Run: headless pygame with SDL's dummy video driver; simulated clock (each Clock.tick advances the game by its frame time, no real sleeping); random seed 0; keys injected as events and as key.get_pressed() state; no mouse input.
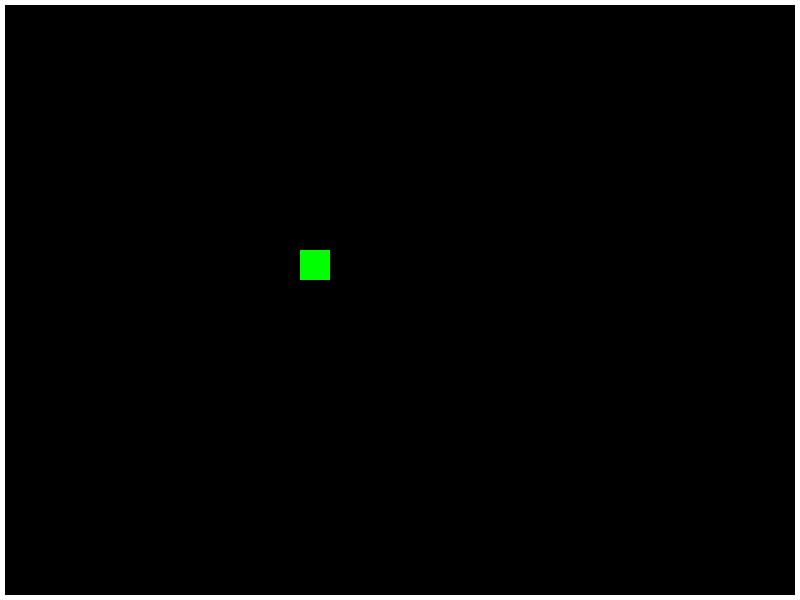
Frame 1 of 4 · flips 1–60 · no input
Frame 2 of 4 · flips 61–180 · tapped SPACE, RETURN · held RIGHT (→), D · screen unchanged from frame 1, image omitted
Frame 3 of 4 · flips 181–300 · held DOWN (↓), S · screen unchanged from frame 2, image omitted
Frame 4 of 4 · flips 301–420 · held LEFT (←), A, UP (↑), W · screen unchanged from frame 3, image omitted

The pygame program that drew these frames:

import pygame

pygame.init()

SCREEN_WIDTH = 800
SCREEN_HEIGHT = 600

screen = pygame.display.set_mode((SCREEN_WIDTH, SCREEN_HEIGHT))

snake = pygame.Rect((300, 250, 30, 30))

map_width = 800
map_height = 600
line_width = 5
map_edge = pygame.Rect((0, 0, 800, 600))

move = (0,0)

run = True
while run:

    screen.fill((0, 0, 0))

    pygame.draw.rect(screen,'white', map_edge, line_width)



    pygame.draw.rect(screen, 'green', snake)

    for event in pygame.event.get():
        if event.type == pygame.QUIT:
            run = False

        if event.type == pygame.KEYDOWN:

            if event.key == pygame.K_LEFT:
                move = (-10, 0)
            if event.key == pygame.K_RIGHT:
                move = (10, 0)
            if event.key == pygame.K_UP:
                move = (0, -10)
            if event.key == pygame.K_DOWN:
                move = (0, 10)

        """if snake.colliderect(map_edge):
            print("colliding")
        else:
            print("not colloding")
"""
    pygame.display.update()

pygame.quit()
